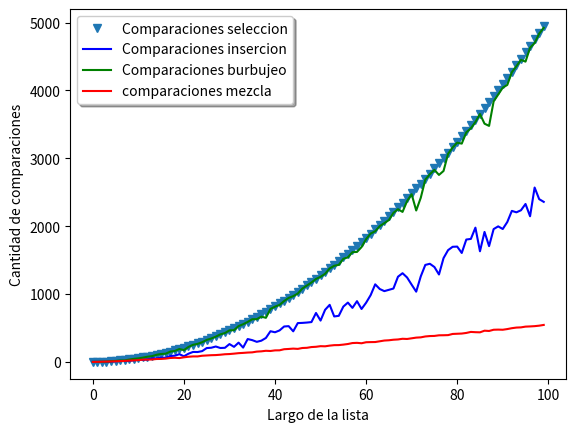

This figure's Python source:
#!/usr/bin/env python3
# -*- coding: utf-8 -*-
"""
Created on Sun Oct 31 17:31:07 2021

[redacted]
"""
import random
import matplotlib.pyplot as plt

def generar_lista(N):
    lista = [random.randint(1, 1000) for i in range(N)]
    return lista
...
...
...
...
#ordenamiento por seleccion
def ord_seleccion(lista):
    """Ordena una lista de elementos según el método de selección.
       Pre: los elementos de la lista deben ser comparables.
       Post: la lista está ordenada."""

    # posición final del segmento a tratar
    n = len(lista) - 1
    cont = 0
    comparaciones = 0
    # mientras haya al menos 2 elementos para ordenar
    while n > 0:
        # posición del mayor valor del segmento
        p,cont= buscar_max(lista, 0, n)
        comparaciones += cont 
        # intercambiar el valor que está en p con el valor que
        # está en la última posición del segmento
        lista[p], lista[n] = lista[n], lista[p]

        # reducir el segmento en 1
        n = n - 1

    return comparaciones

def buscar_max(lista, a, b):
    """Devuelve la posición del máximo elemento en un segmento de
       lista de elementos comparables.
       La lista no debe ser vacía.
       a y b son las posiciones inicial y final del segmento"""
    contar = 0
    pos_max = a
    for i in range(a + 1, b + 1):
        contar+= 1
        if lista[i] > lista[pos_max]:
            pos_max = i
    return pos_max,contar

...
...
...
...

#Ordenamiento por insercion
def ord_insercion(lista):
    """Ordena una lista de elementos según el método de inserción.
       Pre: los elementos de la lista deben ser comparables.
       Post: la lista está ordenada."""
    comparaciones = 0
    for i in range(len(lista) - 1):
        # Si el elemento de la posición i+1 está desordenado respecto
        # al de la posición i, reubicarlo dentro del segmento [0:i]
        if lista[i + 1] < lista[i]:
          comparaciones += reubicar(lista, i + 1)

    return comparaciones

def reubicar(lista, p):
    """Reubica al elemento que está en la posición p de la lista
       dentro del segmento [0:p-1].
       Pre: p tiene que ser una posicion válida de lista."""
    comparar = 0
    v = lista[p]

    # Recorrer el segmento [0:p-1] de derecha a izquierda hasta
    # encontrar la posición j tal que lista[j-1] <= v < lista[j].
    j = p
    while j > 0 and v < lista[j - 1]:
        comparar+=1
        # Desplazar los elementos hacia la derecha, dejando lugar
        # para insertar el elemento v donde corresponda.
        lista[j] = lista[j - 1]
        j -= 1

    lista[j] = v
    return comparar

...
...
...
...

#Ordenamiento por burbujeo   
def ord_burbujeo(lista):
    desorden = True
    iteracion = 0
    comparaciones = 0
    pasos= 0
    while desorden == True:
        desorden = False
        iteracion = iteracion + 1
        pasos+=1
        for i in range(0, len(lista) - iteracion):
            comparaciones+=1
            
            if lista[i] > lista[i + 1]:
                desorden = True
                # Intercambiamos los dos elementos
                lista[i], lista[i + 1] = \
                lista[i + 1],lista[i]
    
    return comparaciones

...
...
...
...

#ordenamiento por mezcla
def merge_sort(lista):
    """Ordena lista mediante el método merge sort.
       Pre: lista debe contener elementos comparables.
       Devuelve: una nueva lista ordenada."""
    contador = 0
    if len(lista) < 2:
        lista_nueva = lista
    else:
        medio = len(lista) // 2
        izq ,n1= merge_sort(lista[:medio])
        der ,n2= merge_sort(lista[medio:])
        lista_nueva,n= merge(izq, der)
        contador += n+n1+n2 
    return lista_nueva,contador

def merge(lista1, lista2):
    """Intercala los elementos de lista1 y lista2 de forma ordenada.
       Pre: lista1 y lista2 deben estar ordenadas.
       Devuelve: una lista con los elementos de lista1 y lista2."""
    
    n = 0
    i, j = 0, 0
    resultado = []
    while(i < len(lista1) and j < len(lista2)):
        n += 1
        
        if (lista1[i] < lista2[j]):
            resultado.append(lista1[i])
            i += 1
        else:
            resultado.append(lista2[j])
            j += 1

    # Agregar lo que falta de una lista
    resultado += lista1[i:]
    resultado += lista2[j:]

    return resultado,n
...
...
...
...
#experimento
def experimento(N,K):
    """
    recibe el largo de las listas y la cantidad de veces que se repetira
    devuelve los promedios de las comparaciones de las distintas funciones 
    """
    total_sel = 0
    total_ins = 0
    total_bur = 0
    for i in range(K):
        lista = generar_lista(N)
        lista_seleccion = lista.copy()
        lista_insercion = lista.copy()
        lista_burbujeo = lista.copy()
        seleccion = ord_seleccion(lista_seleccion)
        insercion = ord_insercion(lista_insercion)
        burbujeo = ord_burbujeo(lista_burbujeo)
        total_sel += seleccion  
        total_ins += insercion
        total_bur += burbujeo
    promedio_sel = float(total_sel / K)
    promedio_ins = float(total_ins / K)
    promedio_bur = float(total_bur / K)
    return promedio_sel,promedio_ins,promedio_bur

...
...
...
...

#experimento vector
def experimento_vectores(Nmax):
    """
    recibe la longitud maxima de las listas y se van creando listas de
    longitudes entre 1 y Nmax
    """
    N = 1
    comparaciones_seleccion =[]
    comparaciones_burbujeo= []
    comparaciones_insercion=[]
    comparaciones_mezcla=[]
    aux = []
    while N <= Nmax:
        lista = generar_lista(N)
        lista_sel = lista.copy()
        lista_bur = lista.copy()
        lista_ins = lista.copy()
        lista_mez = lista.copy()
        N+=1
        comparaciones_seleccion.append(ord_seleccion(lista_sel))
        comparaciones_burbujeo.append(ord_burbujeo(lista_bur))
        comparaciones_insercion.append(ord_insercion(lista_ins))
        aux,comp = merge_sort(lista_mez)
        comparaciones_mezcla.append(comp)
        
    return comparaciones_seleccion,comparaciones_insercion,comparaciones_burbujeo,comparaciones_mezcla
...
...
...
...
#grafico

seleccion,insercion,burbujeo,mezcla = experimento_vectores(100)
plt.plot(seleccion,"v",insercion,"b",burbujeo,"g",mezcla,"r")
plt.legend(('Comparaciones seleccion', 'Comparaciones insercion', 'Comparaciones burbujeo', 'comparaciones mezcla'),
           loc='upper left', shadow=True)
plt.xlabel("Largo de la lista")
plt.ylabel("Cantidad de comparaciones")

plt.show()

